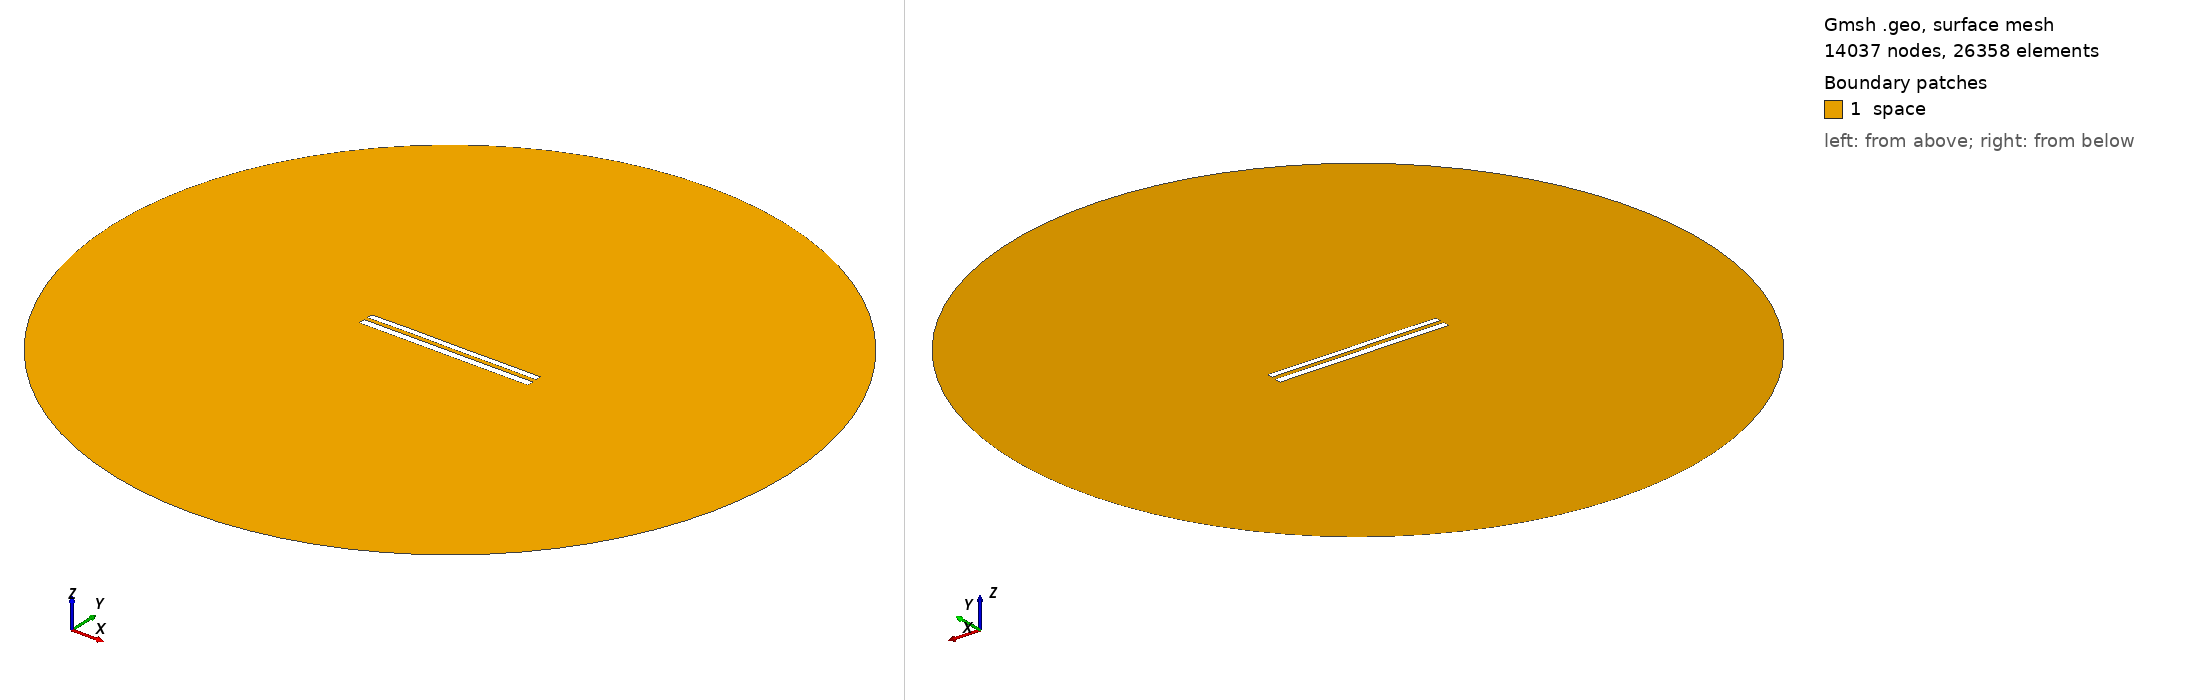

Gmsh geometry script, surface-meshed: 14037 nodes, 26358 surface elements. Boundary patches (legend numbers): 1 space. Left view from above one corner, right view from below the opposite corner. Legend entries are the model's physical surfaces. The drawing asked Gmsh for element sizes between 1% and 20% of the model's largest extent; the script's own settings can give other sizes.

=== 8719.geo (drawn) ===
//---------------------------------------
// Geometry kernel
//---------------------------------------

SetFactory("OpenCASCADE");



//---------------------------------------
// Parameters of the geometry
//---------------------------------------

// Overetch of the upper plate
overetch = 0.25;

// Distance between the plates
distance = 2.25;

// Discretization over the x axis (for the deformation)
nx = 50; 

// Length of the plate
L = 100 - overetch; 

// Number of modes
n = 4; 

// 1st mode coefficient
coeff(1) = 0.15;
beta(1) = 0.596864 * 3.1415926535 / L;

// 2nd mode coefficient
coeff(2) = 0.07499999999999998;
beta(2) = 1.49418 * 3.1415926535 / L;

// 3rd mode coefficient
coeff(3) = 0.07499999999999998;
beta(3) = 2.50025 * 3.1415926535 / L;

// 4th mode coefficient
coeff(4) = 0.07499999999999998;
beta(4) = 3.49999 * 3.1415926535 / L;



//---------------------------------------
// Upper plate (deformed rectangle)
//---------------------------------------

// Coordiantes of the upper plate
xmin = -50;
xmax = 50 - overetch;

// Height of the upper plate
yheight = 4 - 2 * overetch;

// Indexes of the points
UpperID[] = {};
LowerID[] = {};
LeftID[] = {};
RightID[] = {};

// Point index
p = 1;

// Horizontal edges
For i In {1:nx}
    x = xmin + (i-1)*(xmax - xmin)/(nx-1);

    y_bottom = distance / 2 + overetch;
    For j In {1:n}
        C = (Cosh(beta(j)*L) + Cos(beta(j)*L)) / (Sinh(beta(j)*L) + Sin(beta(j)*L));
        y_bottom  = y_bottom + coeff(j) * (Cosh(beta(j)*(x+50)) - Cos(beta(j)*(x+50)) - C * (Sinh(beta(j)*(x+50)) - Sin(beta(j)*(x+50))));
    EndFor

    y_top = y_bottom + yheight;

    Point(p) = {x, y_top, 0, 1.0};
    UpperID[i] = p;
    p = p + 1;

    Point(p) = {x, y_bottom, 0, 1.0};
    LowerID[i] = p;
    p = p + 1;
EndFor

// Create point lists
UpperPts[] = {}; LowerPts[] = {};
For i In {1:nx}
  UpperPts[] += {UpperID[i]};
  LowerPts[] += {LowerID[i]};
EndFor

// Build splines
Spline(1) = {UpperPts[]};
Spline(2) = {LowerPts[]};
Line(3) = {LowerPts[nx-1], UpperPts[nx-1]};
Line(4) = {LowerPts[0], UpperPts[0]};

// Build the plane surface
Curve Loop(1) = {2, 3, -1, -4};
Plane Surface(1) = {1};



//---------------------------------------
// Lower plate (rectangle)
//---------------------------------------

// Vertices
Point(1001) = {-50, -1, 0, 1.0};
Point(1002) = { 50, -1, 0, 1.0};
Point(1003) = { 50,  -5, 0, 1.0};
Point(1004) = {-50,  -5, 0, 1.0};

// Edges
Line(5) = {1001, 1002};
Line(6) = {1002, 1003};
Line(7) = {1003, 1004};
Line(8) = {1004, 1001};

// Plane surface
Line Loop(2) = {5, 6, 7, 8};
Plane Surface(2) = {2}; 



//---------------------------------------
// Outer (fictious) boundary
//---------------------------------------

// Points
Point(1005) = {0, 0, 0};       // Center
Point(1006) = {200, 0, 0};     // Start point
Point(1007) = {0, 200, 0};     // 90 degrees
Point(1008) = {-200, 0, 0};    // 180 degrees
Point(1009) = {0, -200, 0};    // 270 degrees

// Circle arcs (each needs start, center, end)
Circle(9) = {1006, 1005, 1007};
Circle(10) = {1007, 1005, 1008};
Circle(11) = {1008, 1005, 1009};
Circle(12) = {1009, 1005, 1006};

// Plane surface for the entire domain
Curve Loop(3) = {9, 10, 11, 12};
Surface(3) = {3};

// Subtract the plates from the whole domain to obtain the actual domain where we want to solve the equations
BooleanDifference{ Surface{3}; Delete; }{ Surface{1}; Surface{2}; Delete; }




//---------------------------------------
// Transfinite Lines/Curves
//---------------------------------------

// Set the number of points on the boundaries
r = 7;

// Plates
Transfinite Curve {1, 2} = 50*r Using Progression 1;
Transfinite Curve {3, 4} = 2*r Using Progression 1;
Transfinite Line {5, 7} = 50*r Using Progression 1;
Transfinite Line {6, 8} = 2*r Using Progression 1;

// Outer boundary
Transfinite Line {9, 10, 11, 12} = 20 Using Progression 1;



//---------------------------------------
// Physical groups
//---------------------------------------                

// Physical curves (boundaries)
Physical Line("force_segment", 10) = {2};
Physical Line("upper_plate", 11) = {1, 3, 4};
Physical Line("lower_plate", 12) = {5, 6, 7, 8};
Physical Line("boundary", 20) = {9, 10, 11, 12};

// Physical Surfaces
Physical Surface("space", 30) = {3};



//---------------------------------------
// 6. Generate the Mesh
//---------------------------------------

// 2D mesh generation
Mesh 2;
